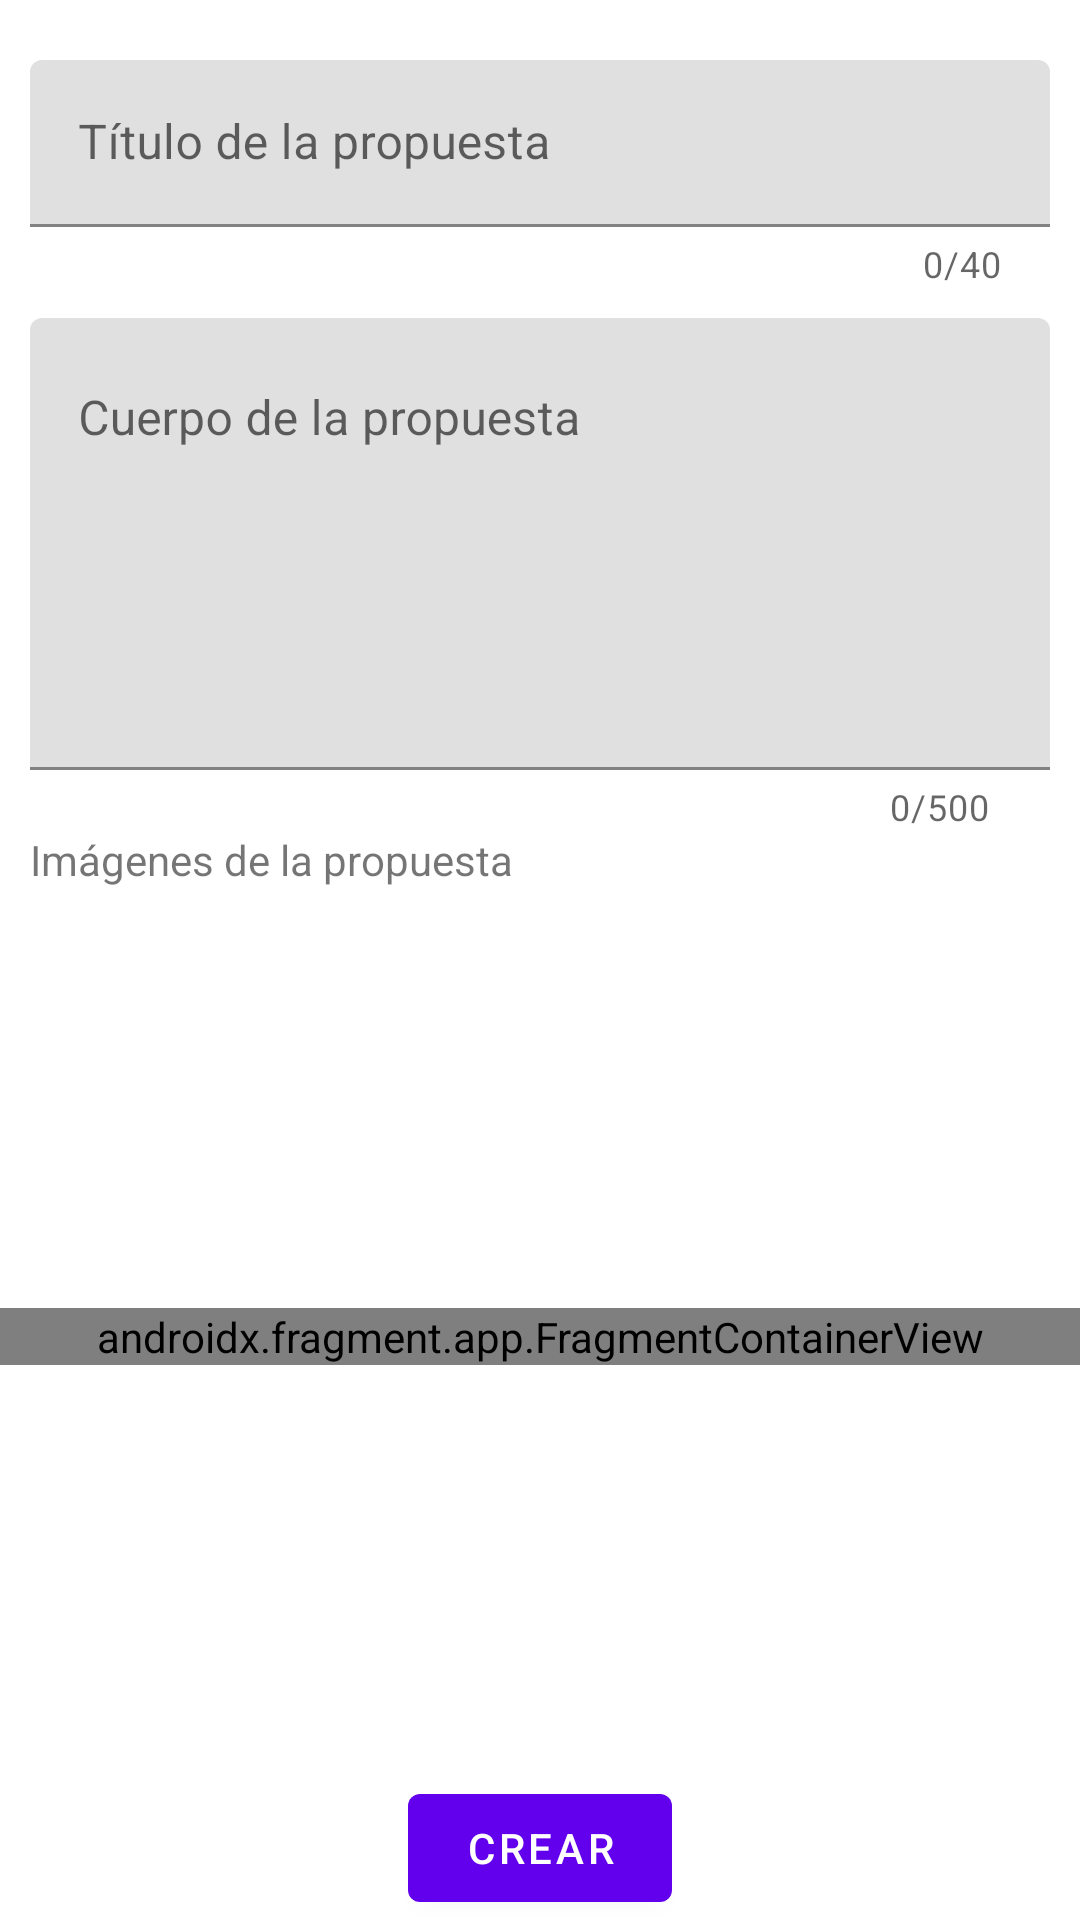

Produce the Android XML layout that renders to this screen, including the resource entries it uses.
<!-- AndroidManifest.xml: application theme Theme.ParticipaSalvaterra -->
<!-- res/layout/fragment_new.xml -->
<androidx.constraintlayout.widget.ConstraintLayout xmlns:android="http://schemas.android.com/apk/res/android"
    xmlns:app="http://schemas.android.com/apk/res-auto"
    xmlns:tools="http://schemas.android.com/tools"
    android:layout_width="match_parent"
    android:background="@color/white"
    android:layout_height="match_parent">

    <LinearLayout
        app:layout_constraintBaseline_toBaselineOf="parent"
        android:layout_marginTop="10dp"
        android:id="@+id/input_layout"
        android:layout_width="match_parent"
        android:layout_height="wrap_content"
        android:orientation="vertical"
        android:layout_marginStart="10dp"
        android:layout_marginEnd="10dp">

        <com.google.android.material.textfield.TextInputLayout
            android:paddingTop="20dp"
            android:layout_width="match_parent"
            android:layout_height="wrap_content"
            app:counterEnabled="true"
            app:counterMaxLength="40"
            android:hint="@string/new_title"
            app:errorEnabled="true"
            app:endIconMode="clear_text">


            <com.google.android.material.textfield.TextInputEditText
                android:id="@+id/title_edit_text"
                android:layout_width="match_parent"
                android:layout_height="wrap_content" />
        </com.google.android.material.textfield.TextInputLayout>

        <com.google.android.material.textfield.TextInputLayout
            android:paddingTop="10dp"
            android:layout_width="match_parent"
            android:layout_height="wrap_content"
            app:counterEnabled="true"
            app:counterMaxLength="500"
            android:hint="@string/new_text"
            app:errorEnabled="true"
            app:endIconMode="clear_text">


            <com.google.android.material.textfield.TextInputEditText
                android:id="@+id/text_edit_text"
                android:lines="6"
                android:gravity="top|left"
                android:inputType="textMultiLine"
                android:overScrollMode="always"
                android:scrollbarStyle="insideInset"
                android:scrollbars="vertical"
                android:scrollHorizontally="false"
                android:layout_width="match_parent"
                android:layout_height="wrap_content" />
        </com.google.android.material.textfield.TextInputLayout>


    </LinearLayout>

    <LinearLayout
        android:id="@+id/photo_picker"
        android:layout_width="match_parent"
        android:layout_height="wrap_content"
        android:orientation="vertical"
        android:paddingBottom="20dp"
        app:layout_constraintTop_toBottomOf="@id/input_layout"
        app:layout_constraintLeft_toLeftOf="@id/input_layout"
        app:layout_constraintRight_toRightOf="@id/input_layout">

        <TextView
            android:layout_marginStart="10dp"
            android:layout_width="wrap_content"
            android:layout_height="wrap_content"
            android:text="@string/proposal_pics"/>

        <LinearLayout
            android:layout_width="match_parent"
            android:layout_height="wrap_content"
            android:layout_marginTop="10dp"
            android:gravity="center"
            android:orientation="horizontal">

            <com.google.android.material.imageview.ShapeableImageView
                android:id="@+id/image_1_1"
                android:layout_width="100dp"
                android:layout_height="100dp"
                android:scaleType="centerInside"
                app:srcCompat="@drawable/placeholder" />

            <com.google.android.material.imageview.ShapeableImageView
                android:id="@+id/image_1_2"
                android:layout_width="100dp"
                android:layout_height="100dp"
                android:scaleType="centerInside"
                app:srcCompat="@drawable/placeholder" />

            <com.google.android.material.imageview.ShapeableImageView
                android:id="@+id/image_1_3"
                android:layout_width="100dp"
                android:layout_height="100dp"
                android:scaleType="centerInside"
                app:srcCompat="@drawable/placeholder" />

            <com.google.android.material.imageview.ShapeableImageView
                android:id="@+id/image_1_4"
                android:layout_width="100dp"
                android:layout_height="100dp"
                android:scaleType="centerInside"
                app:srcCompat="@drawable/placeholder" />

        </LinearLayout>

    </LinearLayout>

    <LinearLayout
        android:id="@+id/location_layout"
        android:layout_width="match_parent"
        android:layout_height="0dp"
        android:layout_marginTop="10dp"
        android:orientation="vertical"
        app:layout_constraintTop_toBottomOf="@id/photo_picker"
        app:layout_constraintBottom_toBottomOf="parent"
        app:layout_constraintLeft_toLeftOf="@id/photo_picker"
        app:layout_constraintLeft_toRightOf="@id/photo_picker">

        <androidx.fragment.app.FragmentContainerView
            android:id="@+id/minimap"
            android:name="com.google.android.gms.maps.SupportMapFragment"
            android:layout_width="match_parent"
            android:layout_height="wrap_content"
            tools:context=".fragments.NewFragment" />
    </LinearLayout>

    <com.google.android.material.button.MaterialButton
        android:id="@+id/create_button"
        android:layout_width="wrap_content"
        android:layout_height="wrap_content"
        app:layout_constraintLeft_toLeftOf="@id/location_layout"
        app:layout_constraintRight_toRightOf="@id/location_layout"
        app:layout_constraintBottom_toBottomOf="parent"
        android:elevation="2dp"
        android:text="Crear"/>

</androidx.constraintlayout.widget.ConstraintLayout>
<!-- resources referenced by this layout -->
<resources>
  <color name="white">#FFFFFFFF</color>
  <string name="new_text">Cuerpo de la propuesta</string>
  <string name="new_title">Título de la propuesta</string>
  <string name="proposal_pics">Imágenes de la propuesta</string>
  <style name="Theme.ParticipaSalvaterra" parent="Theme.MaterialComponents.DayNight.NoActionBar">
          
          <item name="colorPrimary">@color/purple_500</item>
          <item name="colorPrimaryVariant">@color/purple_700</item>
          <item name="colorOnPrimary">@color/white</item>
          
          <item name="colorSecondary">@color/teal_200</item>
          <item name="colorSecondaryVariant">@color/teal_700</item>
          <item name="colorOnSecondary">@color/black</item>
          
          <item name="android:statusBarColor">?attr/colorPrimaryVariant</item>
          
      </style>
  <color name="purple_500">#FF6200EE</color>
  <color name="purple_700">#FF3700B3</color>
  <color name="teal_200">#FF03DAC5</color>
  <color name="teal_700">#FF018786</color>
  <color name="black">#FF000000</color>
</resources>
